Image classification data set "dataset" (MohamedRagabAbbas/Brain-Tumor-Detection-and-Classification on GitHub). Class labels (4): glioma, meningioma, no tumor, pituitary tumor.

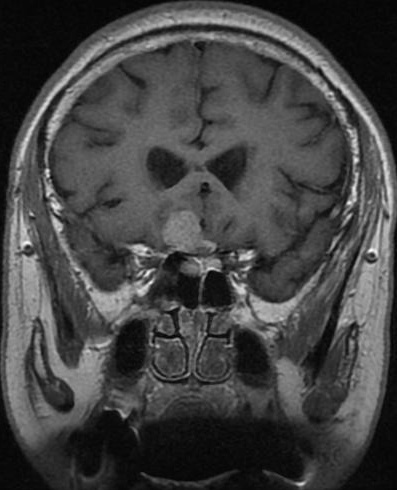
Label: pituitary tumor

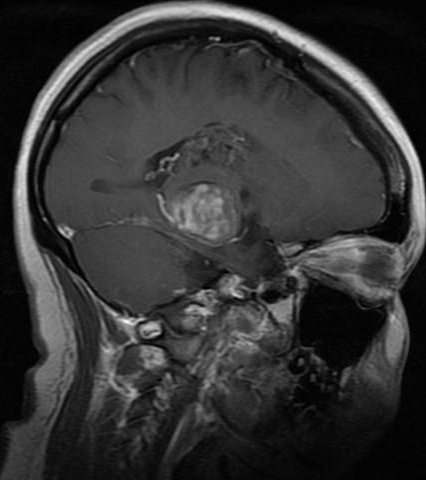
Label: glioma

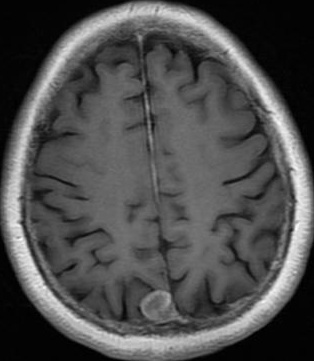
Label: meningioma

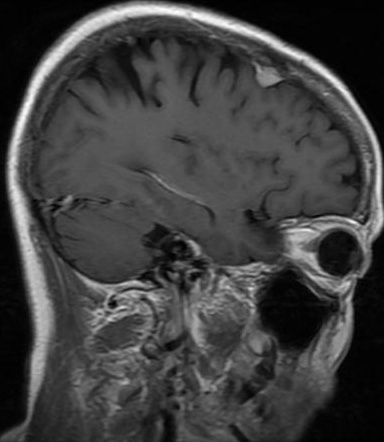
Label: meningioma

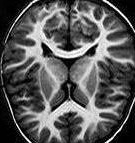
Label: no tumor

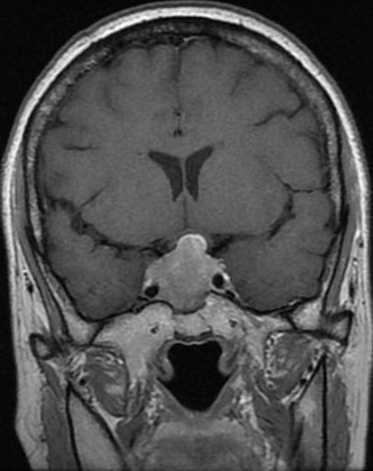
Label: pituitary tumor
